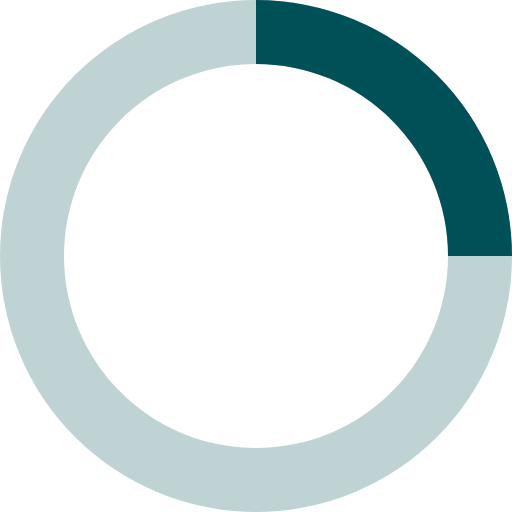
t = 0.00 s
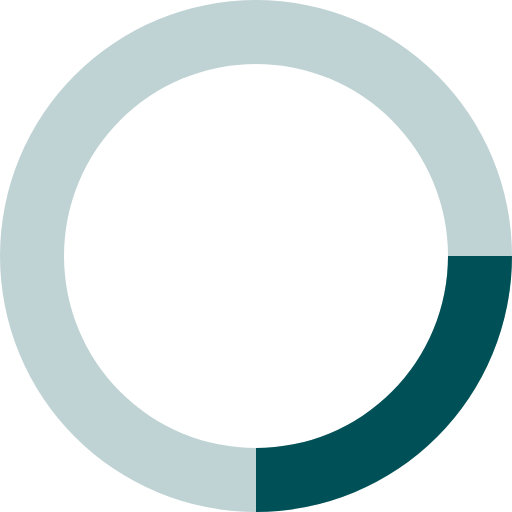
t = 0.20 s
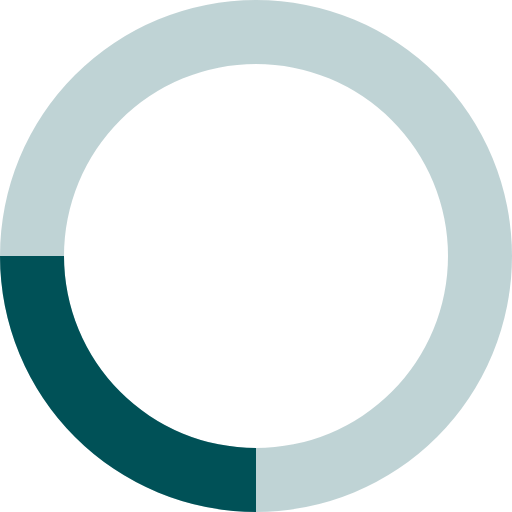
t = 0.40 s
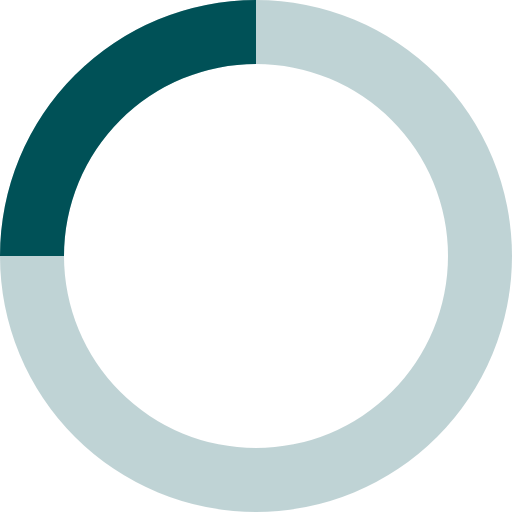
t = 0.60 s

The animated SVG that drew these frames (rendered in a browser with its animation timeline set to each time). Animation: 1 SMIL element (animateTransform=1); one cycle of 0.80 s, repeats indefinitely.

<svg xmlns="http://www.w3.org/2000/svg" viewBox="0 0 32 32" width="32" height="32" fill="#005157">
  <path opacity=".25" d="M16 0 A16 16 0 0 0 16 32 A16 16 0 0 0 16 0 M16 4 A12 12 0 0 1 16 28 A12 12 0 0 1 16 4"/>
  <path d="M16 0 A16 16 0 0 1 32 16 L28 16 A12 12 0 0 0 16 4z">
    <animateTransform attributeName="transform" type="rotate" from="0 16 16" to="360 16 16" dur="0.8s" repeatCount="indefinite" />
  </path>
</svg>
